Labelled photos from "dataset", an image-classification folder in ChaitanyaGidwani/F1. The possible labels are: damp, dry, wet.

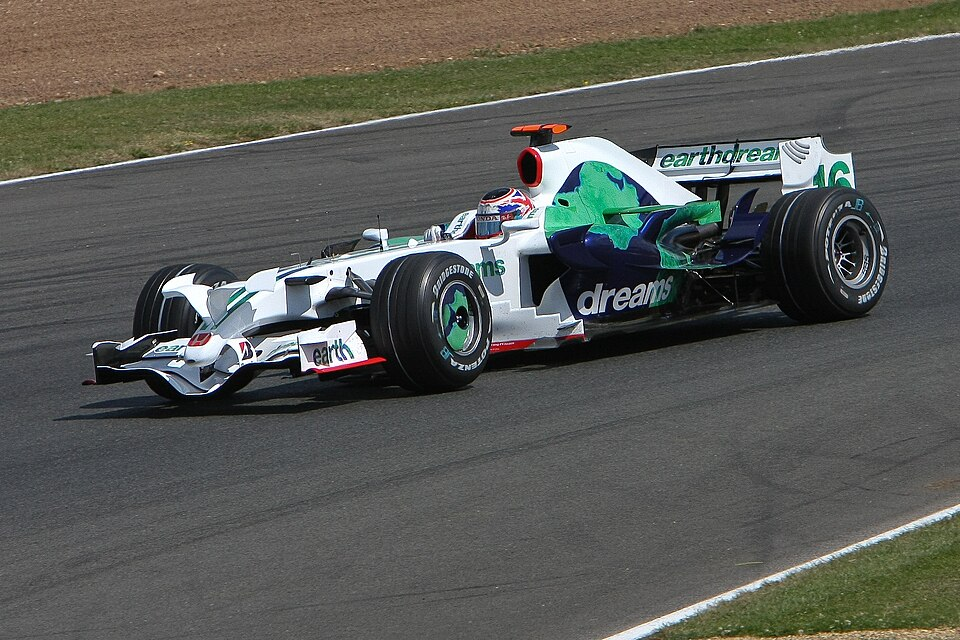
Label: dry

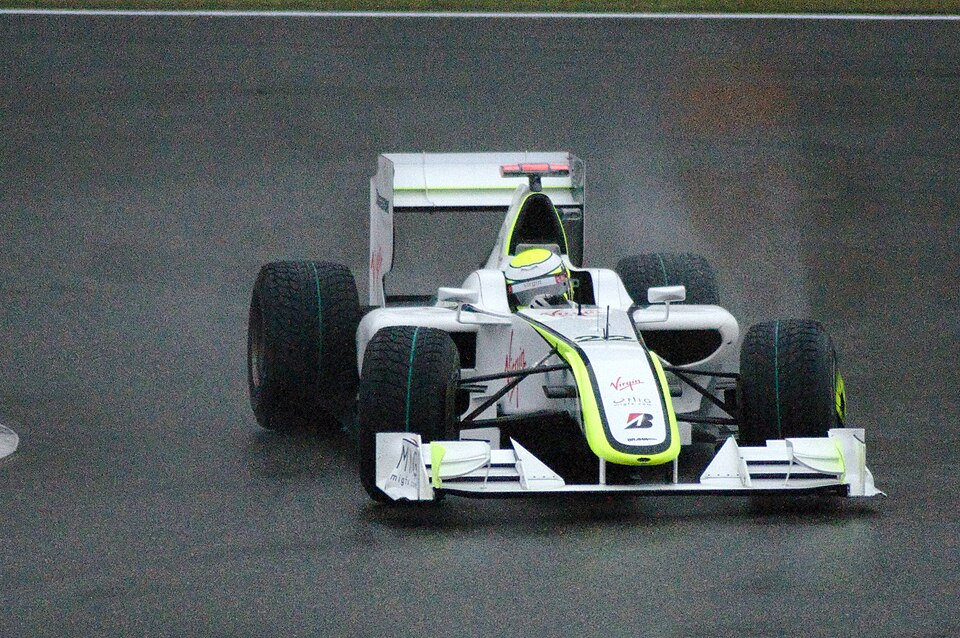
Label: wet

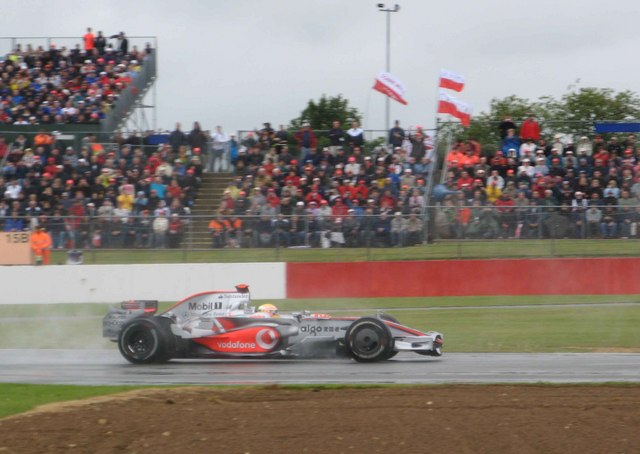
Label: wet

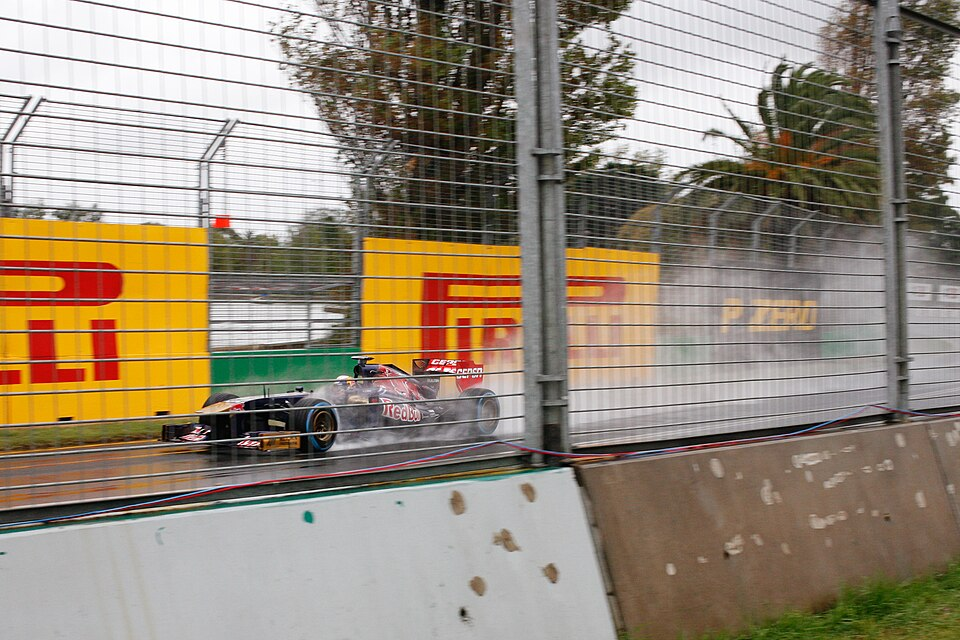
Label: wet

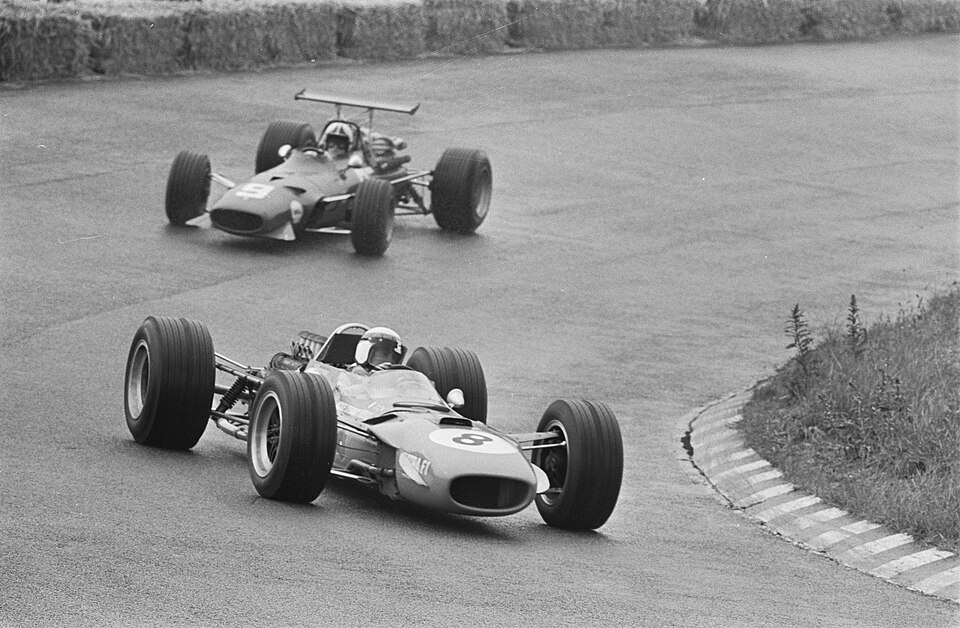
Label: dry

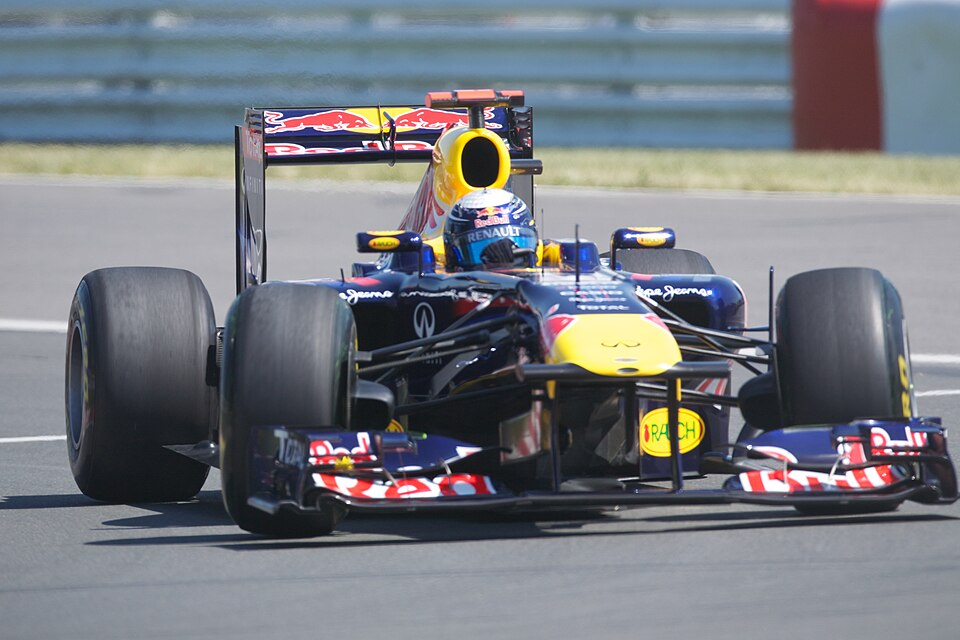
Label: dry
